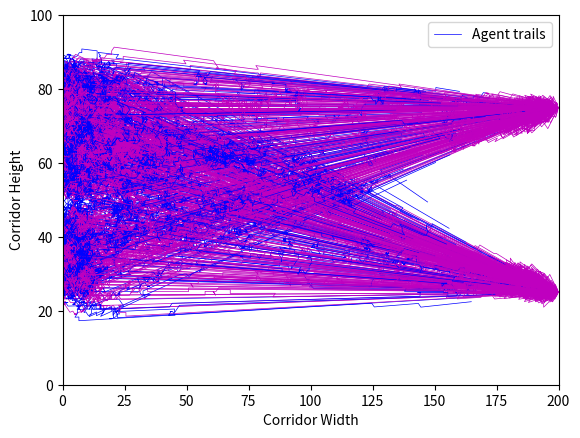
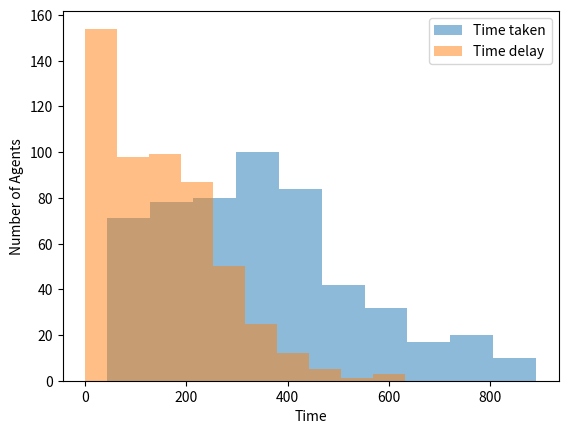

These figures' Python source, in order:
# -*- coding: utf-8 -*-
"""
Created on Tue Nov 20 15:25:27 2018

[redacted]
"""

        # sspmm.py
'''
StationSim (aka Mike's model) converted into python.
'''

#%% INIT 
import numpy as np
from scipy.spatial import cKDTree
import matplotlib.pyplot as plt

def error(text='Self created error.'):
    from sys import exit
    print()
    exit(text)
    return


#%% MODEL
    
class Agent:

    def __init__(self, model, unique_id):
        """
        Initialise a new agent.

        Creates a new agent and gives it a randomly chosen entrance, exit, and
        desired speed. All agents start with active state 0 ('not started').
        Their initial location (** HOW IS LOCATION REPRESENTED?? **) is set
        to the location of the entrance that they are assigned to.

        :param model: a pointer to the station sim model that is creating this agent
        """
        # Required
        self.unique_id = unique_id
        self.active = 0  # 0 Not Started, 1 Active, 2 Finished
        model.pop_active += 1

        # Location
        self.location = model.loc_entrances[np.random.randint(model.entrances)]
        self.location[1] += model.entrance_space * (np.random.uniform() - .5) # XXXX WHAT DOES THIS DO?
        self.loc_desire = model.loc_exits[np.random.randint(model.exits)]

        # Parameters
        self.time_activate = np.random.exponential(model.entrance_speed) # XXXX WHAT DOES THIS DO?
        # The maximum speed that this agent can travel at:
        self.speed_desire = max(np.random.normal(model.speed_desire_mean, model.speed_desire_std), 2*model.speed_min)
        # A few speeds to check; used if a step at the max speed would cause a collision
        self.speeds = np.arange(self.speed_desire, model.speed_min, -model.speed_step)
        if model.do_save:
            self.history_loc = []
        return

    def step(self, model):
        """
        Iterate the agent. If they are inactive then it checks to see if they
        should become active. If they are active then then move (see 
        self.move()) and, possibly, leave the model (see exit_query())).
        """
        if self.active == 0:
            self.activate(model)
        elif self.active == 1:
            self.move(model)
            self.exit_query(model)
            self.save(model)
        return

    def activate(self, model):
        """
        Test whether an agent should become active. This happens when the model
        time is greater than the agent's activate time.
        """
        if not self.active and model.time_id > self.time_activate:
            self.active = 1
            self.time_start = model.time_id
            self.time_expected = np.linalg.norm(self.location - self.loc_desire) / self.speed_desire
        return

    def move(self, model):
        """
        Move the agent towards their destination. If the way is clear then the
        agent moves the maximum distance they can given their maximum possible
        speed (self.speed_desire). If not, then they iteratively test smaller
        and smaller distances until they find one that they can travel to
        without causing a colision with another agent.
        """
        for speed in self.speeds:
            # Direct
            new_location = Agent.lerp(self.loc_desire, self.location, speed)
            if not Agent.collision(model, new_location):
                break
            elif speed == self.speeds[-1]:
                # Wiggle
                new_location = self.location + np.random.randint(-1, 1+1, 2)
        # Rebound
        within_bounds = all(model.boundaries[0] <= new_location) and all(new_location <= model.boundaries[1])
        if not within_bounds:
            new_location = np.clip(new_location, model.boundaries[0], model.boundaries[1])
        # Move
        self.location = new_location
        return

    @classmethod
    def collision(cls, model, new_location):
        """
        Detects whether a move to the new_location will cause a collision
        (either with the model boundary or another agent).
        """
        within_bounds = all(model.boundaries[0] <= new_location) and all(new_location <= model.boundaries[1])
        if not within_bounds:
            collide = True
        elif Agent.neighbourhood(model, new_location):
            collide = True
        else:
            collide = False
        return collide

    @classmethod
    def neighbourhood(cls, model, new_location, do_kd_tree=True):
        """
        XXXX WHAT DOES THIS DO??

         :param model:        the model that this agent is part of
         :param new_location: the proposed new location that the agent will move to
                         (a XXXX - what kind of object/data is the location?)
         :param do_kd_tree    whether to use a spatial index (kd_tree) (default true)
        """
        neighbours = False
        neighbouring_agents = model.tree.query_ball_point(new_location, model.separation)
        for neighbouring_agent in neighbouring_agents:
            agent = model.agents[neighbouring_agent]
            if agent.active == 1 and new_location[0] <= agent.location[0]:
                neighbours = True
                break
        return neighbours

    @classmethod
    def lerp(cls, loc1, loc2, speed):
        """
        Find the new position of after moving 'speed' distance from loc2 towards loc1.
        XXXX IS this correct
        :param loc1: desired location
        :param loc2: current location
        :param speed: distance that can be covered in an iteration
        :return: The new location
        """
        distance = np.linalg.norm(loc1 - loc2)
        loc = loc2 + speed * (loc1 - loc2) / distance
        return loc

    def exit_query(self, model):
        """
        Determine whether the agent should leave the model and, if so, 
        remove them. Otherwise do nothing.
        """
        if np.linalg.norm(self.location - self.loc_desire) < model.exit_space:
            self.active = 2
            model.pop_active -= 1
            model.pop_finished += 1
            if model.do_save:
                time_delta = model.time_id - self.time_start
                model.time_taken.append(time_delta)
                time_delta -= self.time_expected
                model.time_delayed.append(time_delta)
        return

    def save(self, model):
        if model.do_save:
            self.history_loc.append(self.location)
        return


class Model:

    model_counter = 0 # So that each model can be given a unique ID so that we can track the number of models created

    def __init__(self, params):
        """
        Create a new model, reading parameters from a dictionary. 
        
        XXXX Need to document the required parameters.
        """
        self.params = (params,)
        [setattr(self, key, value) for key, value in params.items()]
        self.model_id = Model.model_counter
        Model.model_counter += 1
        self.speed_step = (self.speed_desire_mean - self.speed_min) / 3  # Average number of speeds to check
        # Batch Details
        self.time_id = 0
        self.step_id = 0
        if self.do_save:
            self.time_taken = []
            self.time_delayed = []
        # Model Parameters
        self.boundaries = np.array([[0, 0], [self.width, self.height]])
        self.pop_active = 0
        self.pop_finished = 0
        # Initialise
        self.initialise_gates()
        self.agents = list([Agent(self, unique_id) for unique_id in range(self.pop_total)])
        return

    def step(self):
        if self.pop_finished < self.pop_total and self.step:
            self.kdtree_build()
            [agent.step(self) for agent in self.agents]
        self.time_id += 1
        self.step_id += 1
        return

    def initialise_gates(self):
        # Entrances
        self.loc_entrances = np.zeros((self.entrances, 2))
        self.loc_entrances[:, 0] = 0
        if self.entrances == 1:
            self.loc_entrances[0, 1] = self.height / 2
        else:
            self.loc_entrances[:, 1] = np.linspace(self.height / 4, 3 * self.height / 4, self.entrances)
        # Exits
        self.loc_exits = np.zeros((self.exits, 2))
        self.loc_exits[:, 0] = self.width
        if self.exits == 1:
            self.loc_exits[0, 1] = self.height / 2
        else:
            self.loc_exits[:, 1] = np.linspace(self.height / 4, 3 * self.height / 4, self.exits)
        return

    def kdtree_build(self):
        state = self.agents2state(do_ravel=False)
        self.tree = cKDTree(state)
        return

    def agents2state(self, do_ravel=True):
        state = [agent.location for agent in self.agents]
        if do_ravel:
            state = np.ravel(state)
        else:
            state = np.array(state)
        return state

    def state2agents(self, state):
        for i in range(len(self.agents)):
            self.agents[i].location = state[2 * i:2 * i + 2]
        return

    def batch(self):
        """
        Run the model.
        """
        print("Starting batch mode with parameters:", self.params)
        for i in range(self.batch_iterations):
            self.step()
            if i % 100 == 0:
                print("\tIterations: ",i)
            if self.do_ani:
                self.ani()
            if self.pop_finished == self.pop_total:
                print('Everyone made it!')
                break
        print("Finished at iteration", i)
        if self.do_save:
            self.save_stats()
            self.save_plot()
        return

    def ani(self):
        plt.figure(1)
        plt.clf()
        for agent in self.agents:
            if agent.active == 1:
                plt.plot(*agent.location, '.k')#, markersize=4)
        plt.axis(np.ravel(self.boundaries, 'F'))
        plt.xlabel('Corridor Width')
        plt.ylabel('Corridor Height')
        plt.pause(1 / 30)
        return

    def save_ani(self):
        return

    def save_plot(self):
        # Trails
        plt.figure()
        for agent in self.agents:
            if agent.active == 0:
                colour = 'r'
            elif agent.active == 1:
                colour = 'b'
            else:
                colour = 'm'
            locs = np.array(agent.history_loc).T
            plt.plot(locs[0], locs[1], color=colour, linewidth=.5)
        plt.axis(np.ravel(self.boundaries, 'F'))
        plt.xlabel('Corridor Width')
        plt.ylabel('Corridor Height')
        plt.legend(['Agent trails'])
        # Time Taken, Delay Amount
        plt.figure()
        plt.hist(self.time_taken, alpha=.5, label='Time taken')
        plt.hist(self.time_delayed, alpha=.5, label='Time delay')
        plt.xlabel('Time')
        plt.ylabel('Number of Agents')
        plt.legend()

        plt.show()
        return

    def save_stats(self):
        print()
        print('Stats:')
        print('Finish Time: ' + str(self.time_id))
        print('Active / Finished / Total agents: ' + str(self.pop_active) + '/' + str(self.pop_finished) + '/' + str(self.pop_total))
        print('Average time taken: ' + str(np.mean(self.time_taken)) + 's')
        return

    def __repr__(self):
        return "StationSim [{}]".format(self.model_counter)
    
    
    @classmethod
    def run_defaultmodel(cls):
        """
        Run a model with some common parameters. Mostly used for testing.
        """
        model_params = {
            'width': 200,
            'height': 100,
            'pop_total': 700,
            'entrances': 3,
            'entrance_space': 2,
            'entrance_speed': .1,
            'exits': 2,
            'exit_space': 1,
            'speed_min': .1,
            'speed_desire_mean': 1,
            'speed_desire_std': 1,
            'separation': 2,
            'batch_iterations': 900,
            'do_save': True,
        'do_ani': False,
        }
        # Run the model
        Model(model_params).batch()


# If this is called from the command line then run a default model.
if __name__ == '__main__':
    Model.run_defaultmodel()